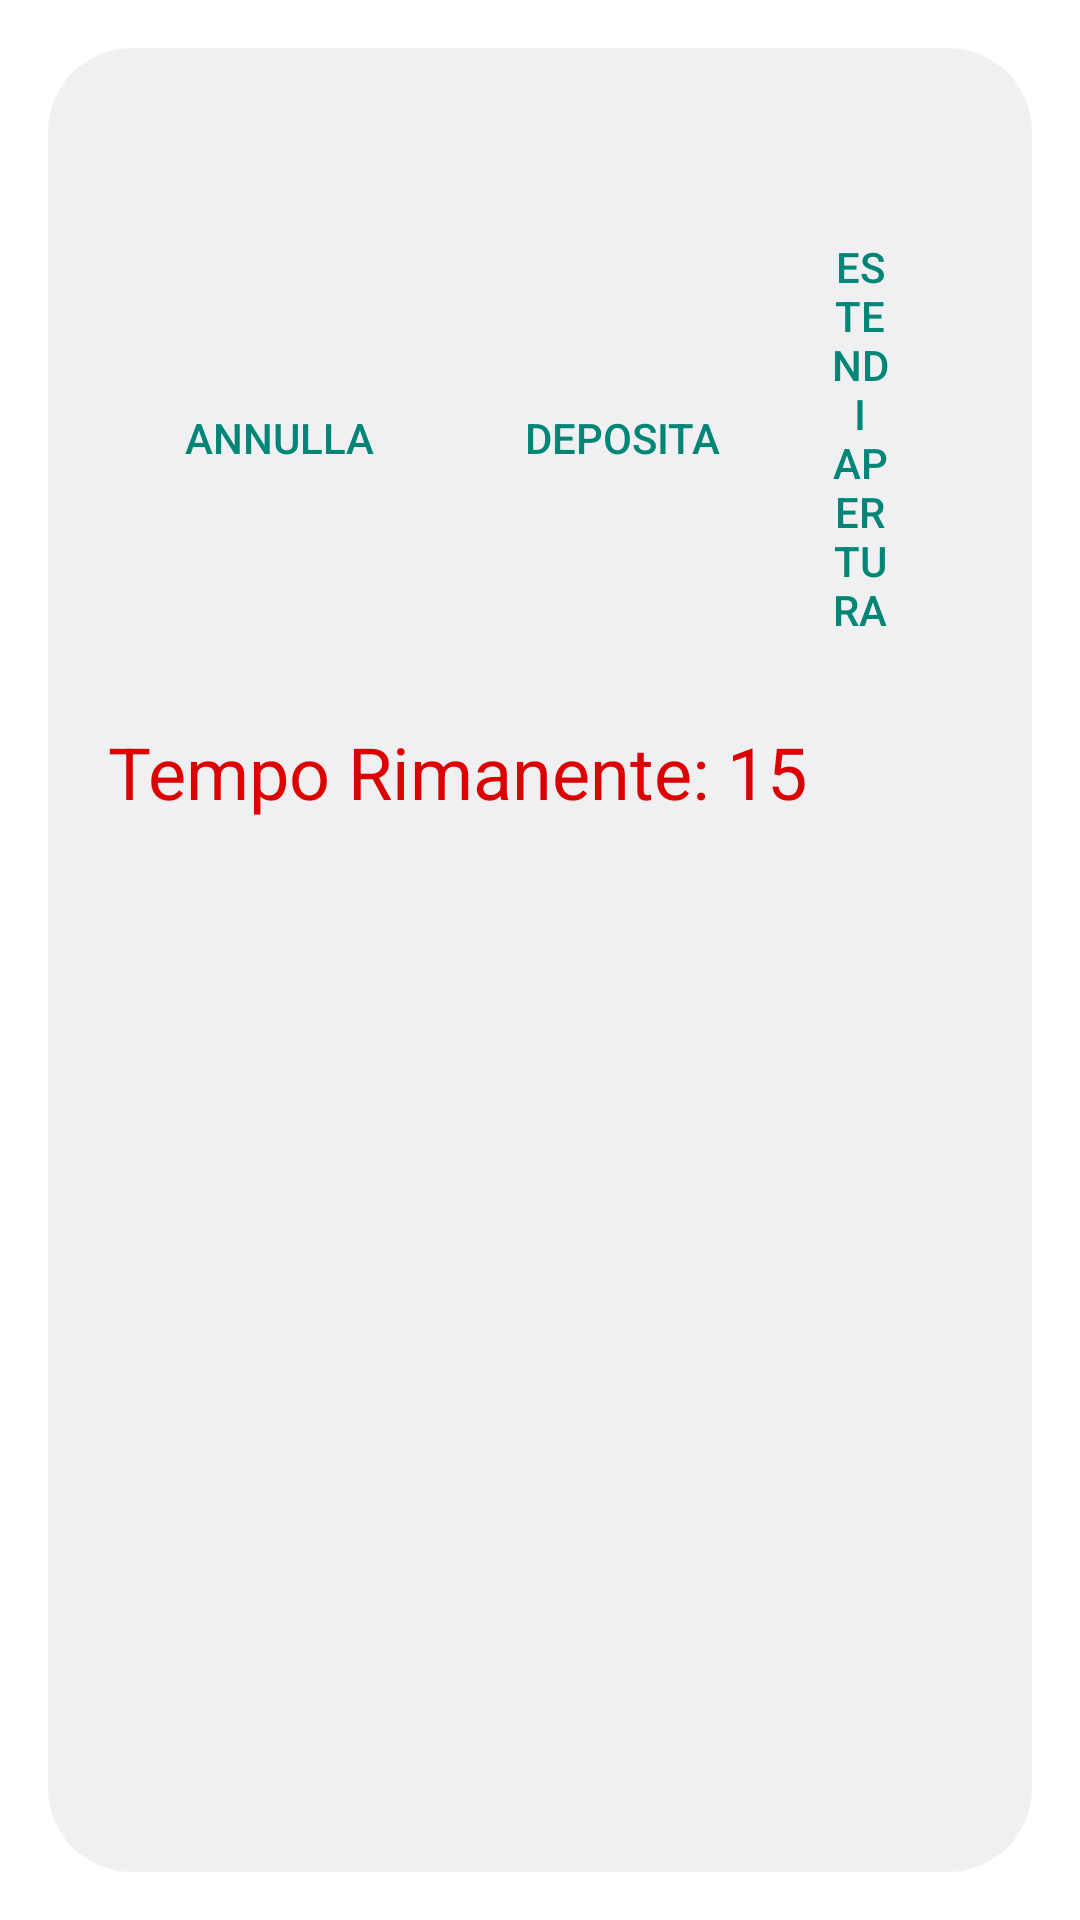

Android layout source for this screen:
<!-- AndroidManifest.xml: activity theme Dialog -->
<!-- res/layout/activity_confirm.xml -->
<?xml version="1.0" encoding="utf-8"?>

<LinearLayout xmlns:android="http://schemas.android.com/apk/res/android"
    android:layout_width="match_parent"
    android:layout_height="match_parent"
    android:orientation="vertical"
    android:padding="20dp"
    android:weightSum="1"
    >

    <LinearLayout
        android:layout_width="match_parent"
        android:layout_height="wrap_content"
        android:layout_marginTop="15dp"
        android:layout_weight="0.1"
        android:gravity="right"
        android:orientation="horizontal"
        android:paddingEnd="15dp"
        android:weightSum="1">

        <Button
            android:id="@+id/btnAnnulla"
            style="@style/Widget.AppCompat.Button.Borderless"
            android:layout_width="wrap_content"
            android:layout_height="wrap_content"
            android:layout_gravity="center"
            android:ems="7"
            android:text="ANNULLA"
            android:textColor="@color/colorPrimary" />

        <Button
            android:id="@+id/btnConferma"
            style="@style/Widget.AppCompat.Button.Borderless"
            android:layout_width="wrap_content"
            android:layout_height="wrap_content"
            android:layout_gravity="center"
            android:ems="7"
            android:text="Deposita"
            android:textColor="@color/colorPrimary" />

        <Button
            android:id="@+id/btnEstendi"
            style="@style/Widget.AppCompat.Button.Borderless"
            android:layout_width="wrap_content"
            android:layout_height="wrap_content"
            android:layout_gravity="center"
            android:layout_weight="1"
            android:ems="7"
            android:text="Estendi Apertura"
            android:textColor="@color/colorPrimary" />

    </LinearLayout>

    <ProgressBar
        android:id="@+id/progress"
        style="@android:style/Widget.DeviceDefault.Light.ProgressBar.Large.Inverse"
        android:layout_width="match_parent"
        android:layout_height="wrap_content"
        android:layout_weight="0.14"
        android:visibility="gone" />

    <TextView
        android:id="@+id/txtTempo"
        android:layout_width="match_parent"
        android:layout_height="wrap_content"
        android:layout_weight="0.1"
        android:text="Tempo Rimanente: 15"
        android:textColor="#DD0000"
        android:textSize="24sp" />

</LinearLayout>
<!-- resources referenced by this layout -->
<resources>
  <color name="colorPrimary">#008577</color>
  <style name="Dialog" parent="@android:style/Theme.DeviceDefault.Light.Dialog">
          <item name="colorPrimary">@color/colorPrimary</item>
          <item name="colorPrimaryDark">@color/colorPrimaryLight</item>
          <item name="colorAccent">@color/colorPrimary</item>
      </style>
  <color name="colorPrimaryLight">@android:color/holo_green_light</color>
</resources>
